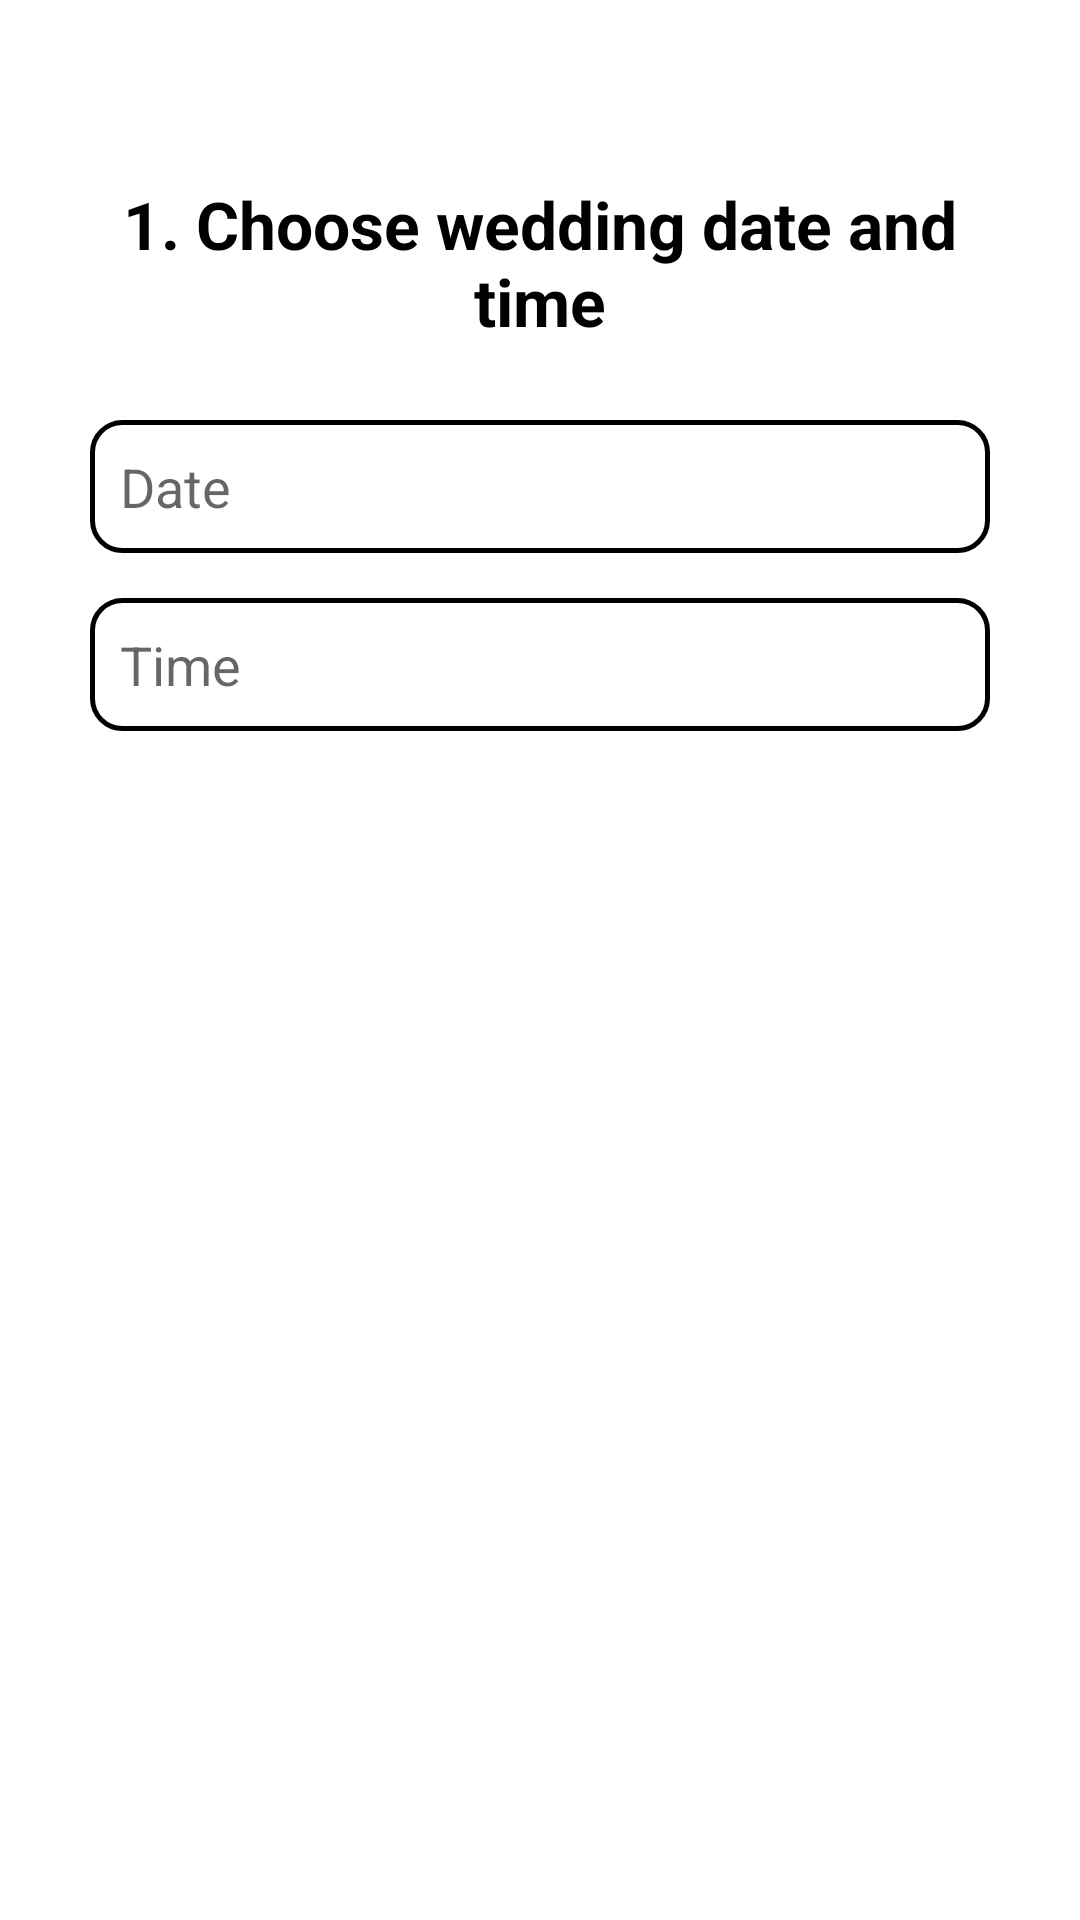

Produce the Android XML layout that renders to this screen, including the resource entries it uses.
<!-- AndroidManifest.xml: application theme Theme.Wedding_Planner -->
<!-- res/layout/plan_date_time.xml -->
<?xml version="1.0" encoding="utf-8"?>
<LinearLayout xmlns:android="http://schemas.android.com/apk/res/android"
    android:layout_width="match_parent"
    android:layout_height="wrap_content"
    android:orientation="vertical"
    android:paddingTop="60dp">

    <TextView
        android:layout_width="match_parent"
        android:layout_height="wrap_content"
        android:text="1. Choose wedding date and time"
        android:layout_marginBottom="25dp"
        android:layout_marginLeft="30dp"
        android:layout_marginRight="30dp"
        android:gravity="center"
        android:textStyle="bold"
        style="@style/TextAppearance.AppCompat.Large"
        android:textColor="@color/black"/>

    <EditText
        android:id="@+id/plan_date"
        android:layout_width="300dp"
        android:layout_height="wrap_content"
        android:hint="Date"
        android:textSize="18dp"
        android:layout_gravity="center"
        android:layout_marginBottom="15dp"
        android:background="@drawable/edit_text_style"/>

    <EditText
        android:id="@+id/plan_time"
        android:layout_width="300dp"
        android:layout_height="wrap_content"
        android:hint="Time"
        android:textSize="18dp"
        android:layout_gravity="center"
        android:layout_marginBottom="15dp"
        android:background="@drawable/edit_text_style"/>

    <View
        android:layout_width="1dp"
        android:layout_height="90dp"/>

    <ImageView
        android:layout_width="300dp"
        android:layout_height="225dp"
        android:layout_gravity="center"
        android:background="@drawable/plan_date"
        android:alpha="0.8"/>
</LinearLayout>
<!-- resources referenced by this layout -->
<resources>
  <!-- drawable edit_text_style (drawable) -->
  <?xml version="1.0" encoding="utf-8"?>
  <shape xmlns:android="http://schemas.android.com/apk/res/android">
      <stroke
          android:width="1.5dp"
          android:color="@color/black" />
      <solid
          android:color="#00FFFFFF"
          android:paddingLeft="10dp"
          android:paddingTop="10dp"/>
      <padding
          android:left="10dp"
          android:top="10dp"
          android:right="10dp"
          android:bottom="10dp" />
      <corners
          android:bottomRightRadius="10dp"
          android:bottomLeftRadius="10dp"
          android:topLeftRadius="10dp"
          android:topRightRadius="10dp" />
  </shape>
  <style name="Theme.Wedding_Planner" parent="Theme.MaterialComponents.DayNight.DarkActionBar">
          
          <item name="colorPrimary">@color/black</item>
          <item name="colorPrimaryVariant">@color/black</item>
          <item name="colorOnPrimary">@color/white</item>
          
          <item name="colorSecondary">@color/black</item>
          <item name="colorSecondaryVariant">@color/black</item>
          <item name="colorOnSecondary">@color/black</item>
          
          <item name="android:statusBarColor">@color/black</item>
          
          <item name="android:textAllCaps">false</item>
      </style>
  <!-- not gathered from this repository: default colours our renderer supplied (Android Studio template values) -->
  <color name="black">#FF000000</color>
  <color name="white">#FFFFFFFF</color>
</resources>
